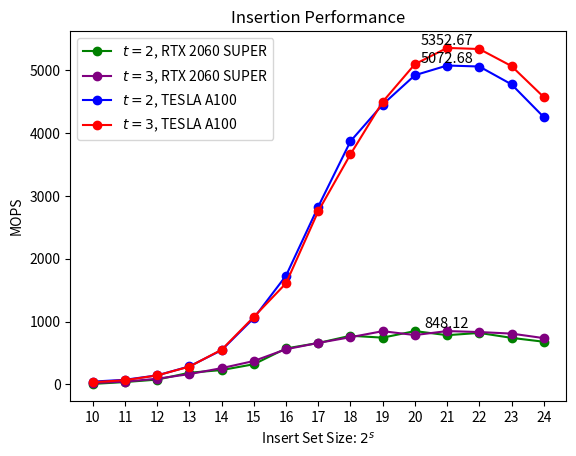

Recreate this plot in Python.
import matplotlib.pyplot as plt

def get_max(l):
    val = max([(l[i], i) for i in range(len(l))])
    return val[1], val[0]

def draw_text(str, x, y, offset, fontsize=10.5):
    plt.text(x, y, str, ha='center', va='bottom', fontsize=fontsize)

def draw_max(x, y):
    idx, val = get_max(y)
    x_val = x[idx]
    y_val = val
    str = f'{y_val:.2f}'
    draw_text(str, x_val, y_val, 0)

x = [i for i in range(10, 25)]
y2060_2 = [7.446709, 37.200651, 76.472696, 185.561035, 227.859371, 320.661368, 572.194902, 658.499736, 773.983850, 743.422896, 848.028746, 782.824122, 818.832553, 740.279704, 678.550312]
y2060_3 = [21.214532, 44.071065, 90.026727, 164.018451, 258.638111, 371.984887, 559.348878, 659.666305, 750.733137, 846.473374, 784.772035, 848.118706, 832.881107, 807.912957, 736.136639]
yA100_2 = [44.211108, 73.613987, 143.465591, 286.802600, 545.028746, 1055.452489, 1730.606726, 2829.120113, 3867.799868, 4452.415964, 4918.495447, 5072.681438, 5057.063274, 4773.093010, 4252.760722]
yA100_3 = [34.453057, 67.100022, 142.793397, 283.248506, 551.724145, 1073.600350, 1609.303782, 2755.651233, 3661.065435, 4495.664528, 5094.368927, 5352.674049, 5335.417389, 5063.862307, 4570.751084]

plt.plot(x, y2060_2, '-o', color='green', label='$t = 2$, RTX 2060 SUPER')
plt.plot(x, y2060_3, '-o', color='purple', label='$t = 3$, RTX 2060 SUPER')
draw_max(x, y2060_3)
plt.plot(x, yA100_2, '-o', color='blue', label='$t = 2$, TESLA A100')
draw_max(x, yA100_2)
plt.plot(x, yA100_3, '-o', color='red', label='$t = 3$, TESLA A100')
draw_max(x, yA100_3)
plt.title("Insertion Performance")
plt.xticks(x)
plt.xlabel("Insert Set Size: $2^s$")
plt.ylabel("MOPS")
plt.legend()
plt.savefig("1.png")
plt.show()